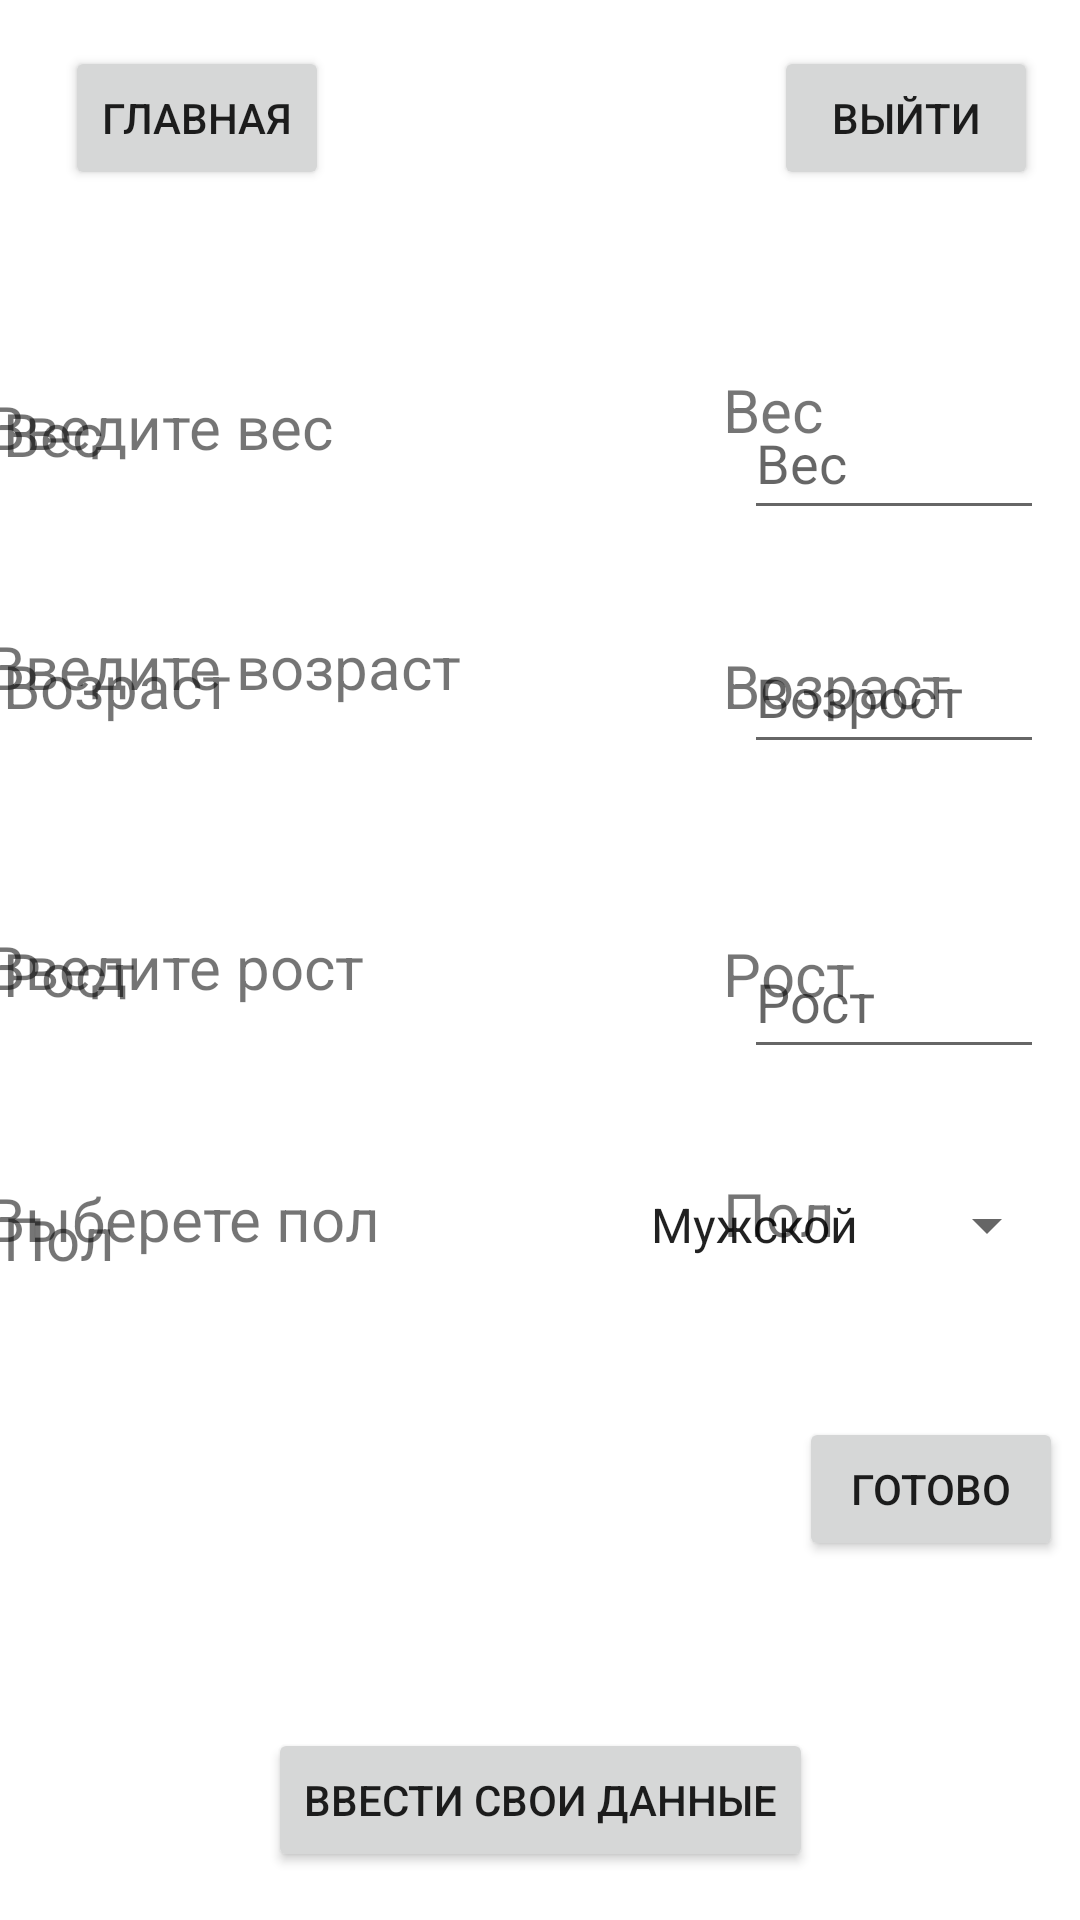

Reconstruct the res/layout file that produces this screen, plus the resources it refers to.
<!-- AndroidManifest.xml: application theme Theme.CaloriesCalc -->
<!-- res/layout/activity_account.xml -->
<?xml version="1.0" encoding="utf-8"?>
<androidx.constraintlayout.widget.ConstraintLayout xmlns:android="http://schemas.android.com/apk/res/android"
    xmlns:app="http://schemas.android.com/apk/res-auto"
    xmlns:tools="http://schemas.android.com/tools"
    android:layout_width="match_parent"
    android:layout_height="match_parent"
    tools:context=".Account">

    <Button
        android:id="@+id/logout"
        android:layout_width="wrap_content"
        android:layout_height="wrap_content"
        android:onClick="onClickSignOut"
        android:text="Выйти"
        app:layout_constraintBottom_toBottomOf="parent"
        app:layout_constraintEnd_toEndOf="parent"
        app:layout_constraintHorizontal_bias="0.949"
        app:layout_constraintStart_toStartOf="parent"
        app:layout_constraintTop_toTopOf="parent"
        app:layout_constraintVertical_bias="0.026" />

    <Button
        android:id="@+id/main"
        android:layout_width="wrap_content"
        android:layout_height="wrap_content"
        android:onClick="onClickMain"
        android:text="Главная"
        app:layout_constraintBottom_toBottomOf="parent"
        app:layout_constraintEnd_toEndOf="parent"
        app:layout_constraintHorizontal_bias="0.08"
        app:layout_constraintStart_toStartOf="parent"
        app:layout_constraintTop_toTopOf="parent"
        app:layout_constraintVertical_bias="0.026" />

    <Button
        android:id="@+id/enterBoimetric"
        android:layout_width="wrap_content"
        android:layout_height="wrap_content"
        android:onClick="onClickEnterBio"
        android:text="Ввести свои данные"
        app:layout_constraintBottom_toBottomOf="parent"
        app:layout_constraintEnd_toEndOf="parent"
        app:layout_constraintStart_toStartOf="parent"
        app:layout_constraintTop_toTopOf="parent"
        app:layout_constraintVertical_bias="0.973" />

    <androidx.constraintlayout.widget.ConstraintLayout
        android:id="@+id/biometricLayout"
        android:layout_width="391dp"
        android:layout_height="466dp"
        app:layout_constraintBottom_toBottomOf="parent"
        app:layout_constraintEnd_toEndOf="parent"
        app:layout_constraintStart_toStartOf="parent"
        app:layout_constraintTop_toTopOf="parent">

        <TextView
            android:id="@+id/weight"
            android:layout_width="200dp"
            android:layout_height="38dp"
            android:layout_marginStart="16dp"
            android:layout_marginTop="44dp"
            android:text="Вес"
            android:textSize="20sp"
            app:layout_constraintStart_toStartOf="parent"
            app:layout_constraintTop_toTopOf="parent" />

        <TextView
            android:id="@+id/showWeight"
            android:layout_width="131dp"
            android:layout_height="53dp"
            android:layout_marginStart="40dp"
            android:layout_marginTop="36dp"
            android:text="Вес"
            android:textSize="20sp"
            app:layout_constraintStart_toEndOf="@+id/weight"
            app:layout_constraintTop_toTopOf="parent" />

        <TextView
            android:id="@+id/age"
            android:layout_width="200dp"
            android:layout_height="38dp"
            android:layout_marginStart="16dp"
            android:layout_marginTop="128dp"
            android:text="Возраст"
            android:textSize="20sp"
            app:layout_constraintStart_toStartOf="parent"
            app:layout_constraintTop_toTopOf="parent" />

        <TextView
            android:id="@+id/showAge"
            android:layout_width="124dp"
            android:layout_height="39dp"
            android:layout_marginStart="40dp"
            android:layout_marginTop="128dp"
            android:text="Возраст"
            android:textSize="20sp"
            app:layout_constraintStart_toEndOf="@+id/age"
            app:layout_constraintTop_toTopOf="parent" />

        <TextView
            android:id="@+id/height"
            android:layout_width="200dp"
            android:layout_height="38dp"
            android:layout_marginStart="16dp"
            android:layout_marginTop="224dp"
            android:text="Рост"
            android:textSize="20sp"
            app:layout_constraintStart_toStartOf="parent"
            app:layout_constraintTop_toTopOf="parent" />

        <TextView
            android:id="@+id/showHeight"
            android:layout_width="128dp"
            android:layout_height="39dp"
            android:layout_marginStart="40dp"
            android:layout_marginTop="224dp"
            android:text="Рост"
            android:textSize="20sp"
            app:layout_constraintStart_toEndOf="@+id/height"
            app:layout_constraintTop_toTopOf="parent" />

        <TextView
            android:id="@+id/gender"
            android:layout_width="200dp"
            android:layout_height="38dp"
            android:layout_marginStart="16dp"
            android:layout_marginTop="312dp"
            android:text="Пол"
            android:textSize="20sp"
            app:layout_constraintStart_toStartOf="parent"
            app:layout_constraintTop_toTopOf="parent" />

        <TextView
            android:id="@+id/showGender"
            android:layout_width="131dp"
            android:layout_height="55dp"
            android:layout_marginStart="40dp"
            android:layout_marginTop="304dp"
            android:text="Пол"
            android:textSize="20sp"
            app:layout_constraintStart_toEndOf="@+id/gender"
            app:layout_constraintTop_toTopOf="parent" />
    </androidx.constraintlayout.widget.ConstraintLayout>

    <androidx.constraintlayout.widget.ConstraintLayout
        android:id="@+id/enterBiometricLayout"
        android:layout_width="377dp"
        android:layout_height="431dp"
        app:layout_constraintBottom_toBottomOf="parent"
        app:layout_constraintEnd_toEndOf="parent"
        app:layout_constraintHorizontal_bias="0.5"
        app:layout_constraintStart_toStartOf="parent"
        app:layout_constraintTop_toTopOf="parent"
        tools:ignore="ExtraText">

        <TextView
            android:id="@+id/enterGender"
            android:layout_width="200dp"
            android:layout_height="40dp"
            android:layout_marginTop="44dp"
            android:layout_marginEnd="44dp"
            android:text="Выберете пол"
            android:textSize="20sp"
            app:layout_constraintEnd_toStartOf="@+id/editAge"
            app:layout_constraintHorizontal_bias="0.34"
            app:layout_constraintStart_toStartOf="parent"
            app:layout_constraintTop_toBottomOf="@+id/enterHeight"
            tools:ignore="MissingConstraints" />

        <EditText
            android:id="@+id/editHeight"
            android:layout_width="100dp"
            android:layout_height="48dp"
            android:ems="10"
            android:hint="Рост"
            android:inputType="number"
            app:layout_constraintBottom_toBottomOf="parent"
            app:layout_constraintEnd_toEndOf="parent"
            app:layout_constraintHorizontal_bias="0.924"
            app:layout_constraintStart_toStartOf="parent"
            app:layout_constraintTop_toTopOf="parent"
            app:layout_constraintVertical_bias="0.532" />

        <TextView
            android:id="@+id/enterHeight"
            android:layout_width="200dp"
            android:layout_height="40dp"
            android:layout_marginTop="60dp"
            android:layout_marginEnd="44dp"
            android:text="Введите рост"
            android:textSize="20sp"
            app:layout_constraintEnd_toStartOf="@+id/editAge"
            app:layout_constraintHorizontal_bias="0.34"
            app:layout_constraintStart_toStartOf="parent"
            app:layout_constraintTop_toBottomOf="@+id/enterAge"
            tools:ignore="MissingConstraints" />

        <EditText
            android:id="@+id/editWeight"
            android:layout_width="100dp"
            android:layout_height="48dp"
            android:ems="10"
            android:hint="Вес"
            android:inputType="number"
            app:layout_constraintBottom_toBottomOf="parent"
            app:layout_constraintEnd_toEndOf="parent"
            app:layout_constraintHorizontal_bias="0.924"
            app:layout_constraintStart_toStartOf="parent"
            app:layout_constraintTop_toTopOf="parent"
            app:layout_constraintVertical_bias="0.063" />

        <TextView
            android:id="@+id/enterWeight"
            android:layout_width="200dp"
            android:layout_height="40dp"
            android:layout_marginTop="24dp"
            android:layout_marginEnd="44dp"
            android:text="Введите вес"
            android:textSize="20sp"
            app:layout_constraintEnd_toStartOf="@+id/editAge"
            app:layout_constraintHorizontal_bias="0.34"
            app:layout_constraintStart_toStartOf="parent"
            app:layout_constraintTop_toTopOf="parent"
            tools:ignore="MissingConstraints" />

        <Button
            android:id="@+id/done"
            android:layout_width="wrap_content"
            android:layout_height="wrap_content"
            android:onClick="onClickDone"
            android:text="Готово"
            app:layout_constraintBottom_toBottomOf="parent"
            app:layout_constraintEnd_toEndOf="parent"
            app:layout_constraintHorizontal_bias="0.949"
            app:layout_constraintStart_toStartOf="parent"
            app:layout_constraintTop_toTopOf="parent"
            app:layout_constraintVertical_bias="0.96" />

        <EditText
            android:id="@+id/editAge"
            android:layout_width="100dp"
            android:layout_height="48dp"
            android:ems="10"
            android:hint="Возрост"
            android:inputType="number"
            app:layout_constraintBottom_toBottomOf="parent"
            app:layout_constraintEnd_toEndOf="parent"
            app:layout_constraintHorizontal_bias="0.924"
            app:layout_constraintStart_toStartOf="parent"
            app:layout_constraintTop_toTopOf="parent"
            app:layout_constraintVertical_bias="0.266" />

        <TextView
            android:id="@+id/enterAge"
            android:layout_width="200dp"
            android:layout_height="40dp"
            android:layout_marginTop="40dp"
            android:layout_marginEnd="44dp"
            android:text="Введите возраст"
            android:textSize="20dp"
            app:layout_constraintEnd_toStartOf="@+id/editAge"
            app:layout_constraintHorizontal_bias="0.34"
            app:layout_constraintStart_toStartOf="parent"
            app:layout_constraintTop_toBottomOf="@+id/enterWeight"
            tools:ignore="MissingConstraints" />

        <Spinner
            android:id="@+id/spinnerGender"
            android:layout_width="144dp"
            android:layout_height="48dp"
            android:layout_marginTop="28dp"
            android:layout_marginEnd="16dp"
            android:entries="@array/sex"
            app:layout_constraintEnd_toEndOf="parent"
            app:layout_constraintTop_toBottomOf="@+id/editHeight"
            tools:ignore="MissingConstraints" /><![CDATA[



        />


    ]]>
    </androidx.constraintlayout.widget.ConstraintLayout>

</androidx.constraintlayout.widget.ConstraintLayout>
<!-- resources referenced by this layout -->
<resources>
  <string-array name="sex">
          <item>Мужской</item>
          <item>Женский</item>
      </string-array>
  <style name="Theme.CaloriesCalc" parent="Theme.MaterialComponents.DayNight.NoActionBar">
          
          <item name="colorPrimary">@color/purple_500</item>
          <item name="colorPrimaryVariant">@color/purple_700</item>
          <item name="colorOnPrimary">@color/white</item>
          
          <item name="colorSecondary">@color/teal_200</item>
          <item name="colorSecondaryVariant">@color/teal_700</item>
          <item name="colorOnSecondary">@color/black</item>
          
          <item name="android:statusBarColor">?attr/colorPrimaryVariant</item>
          
      </style>
  <!-- not gathered from this repository: default colours our renderer supplied (Android Studio template values) -->
  <color name="purple_500">#FF6200EE</color>
  <color name="purple_700">#FF3700B3</color>
  <color name="teal_200">#FF03DAC5</color>
  <color name="teal_700">#FF018786</color>
  <color name="black">#FF000000</color>
  <color name="white">#FFFFFFFF</color>
</resources>
